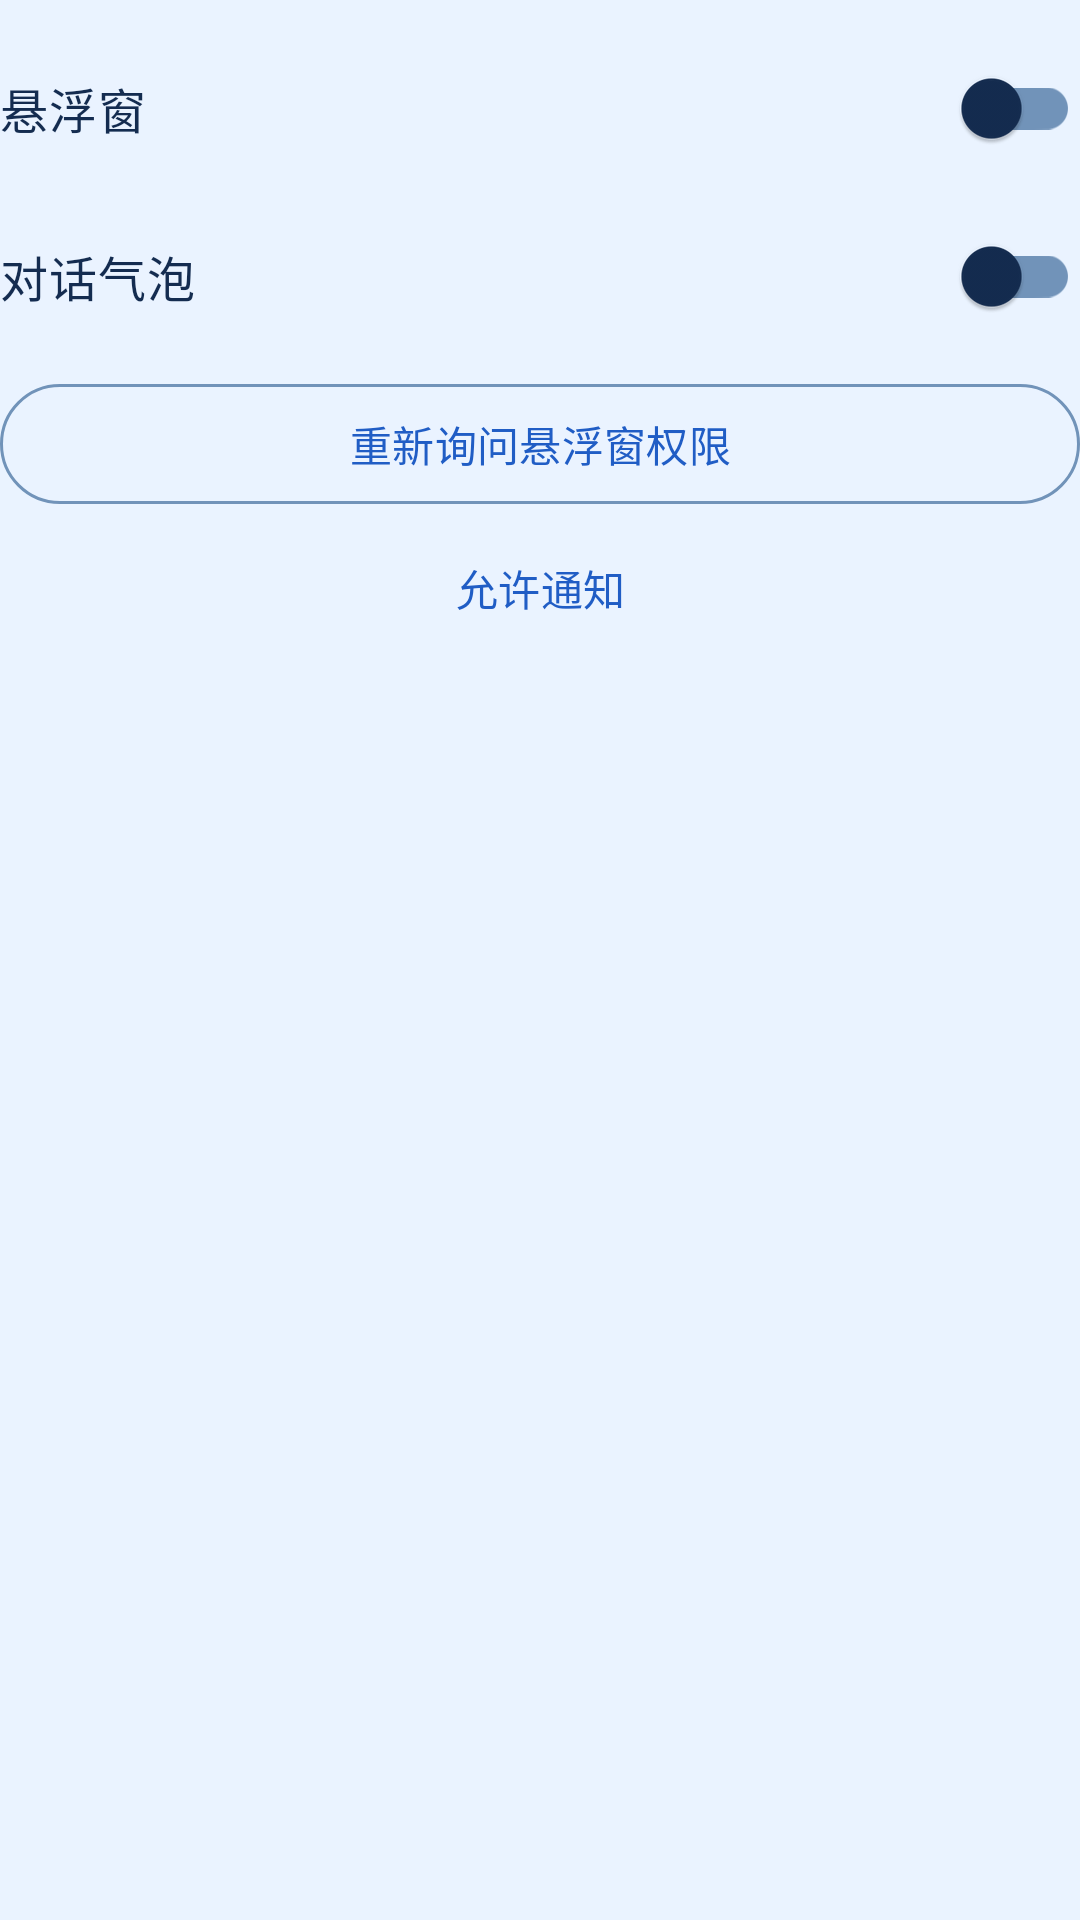

Reconstruct the res/layout file that produces this screen, plus the resources it refers to.
<!-- AndroidManifest.xml: application theme Theme.Bluefin -->
<!-- res/layout/page_overlay_settings.xml -->
<?xml version="1.0" encoding="utf-8"?>
<LinearLayout
    xmlns:android="http://schemas.android.com/apk/res/android"
    android:layout_width="match_parent"
    android:layout_height="wrap_content"
    android:orientation="vertical">
    <com.google.android.material.switchmaterial.SwitchMaterial
        android:id="@+id/overlay_switch"
        android:layout_width="match_parent"
        android:layout_height="wrap_content"
        android:layout_marginTop="12dp"
        android:minHeight="48dp"
        android:text="@string/overlay_switch"
        android:textColor="@color/ink"
        android:textSize="16sp" />
    <com.google.android.material.switchmaterial.SwitchMaterial
        android:id="@+id/bubble_preview_switch"
        android:layout_width="match_parent"
        android:layout_height="wrap_content"
        android:layout_marginTop="8dp"
        android:minHeight="48dp"
        android:text="@string/bubble_preview"
        android:textColor="@color/ink"
        android:textSize="16sp" />
    <com.google.android.material.button.MaterialButton
        android:id="@+id/overlay_prompt_reset"
        style="@style/Widget.Material3.Button.OutlinedButton"
        android:layout_width="match_parent"
        android:layout_height="wrap_content"
        android:layout_marginTop="8dp"
        android:minHeight="48dp"
        android:text="@string/overlay_prompt_reset" />
    <com.google.android.material.button.MaterialButton
        android:id="@+id/settings_notification"
        style="@style/Widget.Material3.Button.TextButton"
        android:layout_width="match_parent"
        android:layout_height="wrap_content"
        android:minHeight="48dp"
        android:text="@string/settings_notifications" />
</LinearLayout>
<!-- resources referenced by this layout -->
<resources>
  <color name="ink">#142C50</color>
  <string name="bubble_preview">对话气泡</string>
  <string name="overlay_prompt_reset">重新询问悬浮窗权限</string>
  <string name="overlay_switch">悬浮窗</string>
  <string name="settings_notifications">允许通知</string>
  <style name="Theme.Bluefin" parent="Theme.Material3.Light.NoActionBar">
          <item name="colorPrimary">@color/accent</item>
          <item name="colorOnPrimary">@android:color/white</item>
          <item name="colorSurface">@color/paper</item>
          <item name="colorSurfaceContainerLow">@color/ice</item>
          <item name="colorSurfaceContainerHigh">@color/ice</item>
          <item name="colorSurfaceContainerHighest">@color/blue_mist</item>
          <item name="colorOnSurface">@color/ink</item>
          <item name="colorOnSurfaceVariant">@color/muted</item>
          <item name="colorPrimaryContainer">@color/blue_mist</item>
          <item name="colorOnPrimaryContainer">@color/blue_deep</item>
          <item name="colorSecondaryContainer">@color/blue_mist</item>
          <item name="colorOnSecondaryContainer">@color/blue_deep</item>
          <item name="colorOutline">@color/blue_outline</item>
          <item name="colorOutlineVariant">@color/blue_line</item>
          <item name="android:statusBarColor">@android:color/transparent</item>
          <item name="android:navigationBarColor">@android:color/transparent</item>
          <item name="android:windowBackground">@color/stage</item>
          <item name="android:forceDarkAllowed" tools:targetApi="29">false</item>
      </style>
  <color name="accent">#205DC5</color>
  <color name="paper">#FFFFFF</color>
  <color name="ice">#F1F7FF</color>
  <color name="blue_mist">#E0EEFF</color>
  <color name="muted">#476383</color>
  <color name="blue_deep">#16458F</color>
  <color name="blue_outline">#7193B9</color>
  <color name="blue_line">#CADDF3</color>
  <color name="stage">#EAF3FF</color>
</resources>
